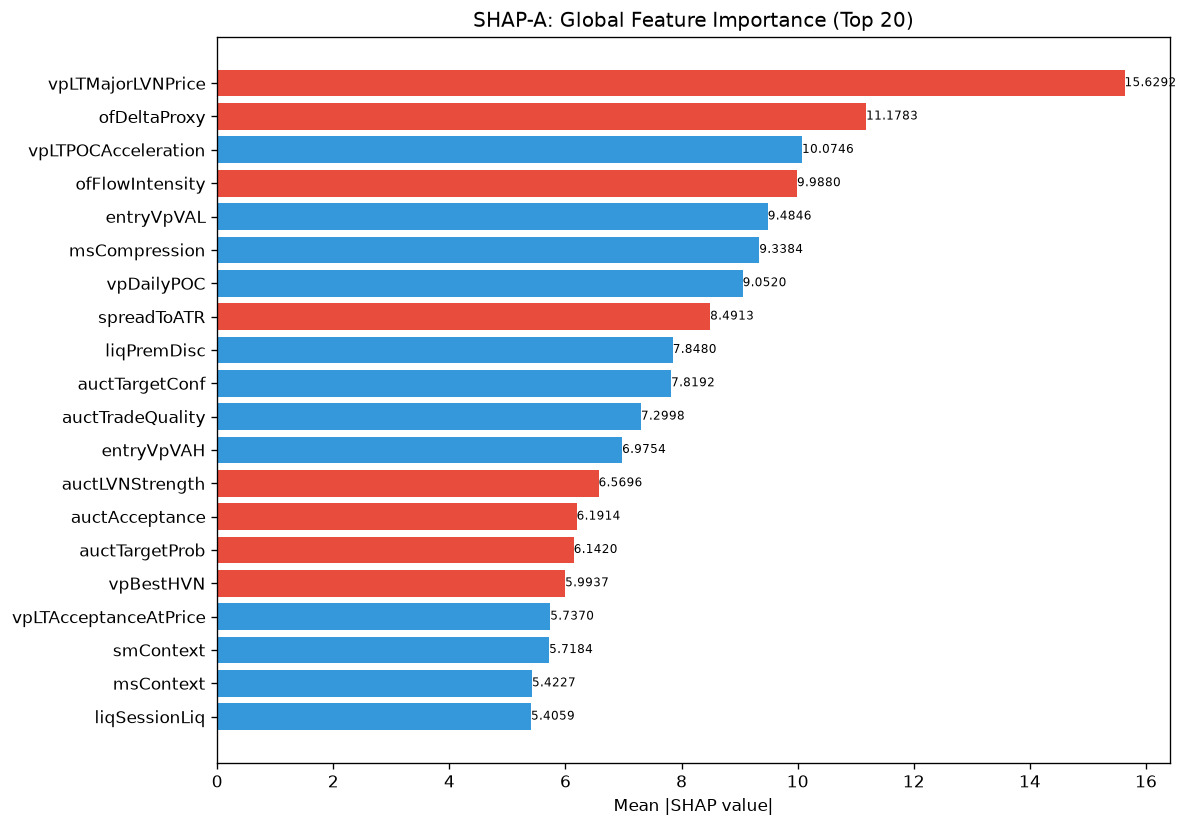

The data file committed next to this chart (first rows):
feature, category, mean_abs_shap, mean_shap, std_shap, rank
vpLTMajorLVNPrice, unknown, 15.63, -3.376, 7.267, 1
ofDeltaProxy, unknown, 11.18, -0.9211, 10.31, 2
vpLTPOCAcceleration, unknown, 10.07, 1.477, 8.344, 3
ofFlowIntensity, unknown, 9.988, -0.8306, 4.777, 4
entryVpVAL, unknown, 9.485, 1.292, 18.54, 5
msCompression, unknown, 9.338, 2.425, 6.952, 6
vpDailyPOC, unknown, 9.052, 0.4014, 9.515, 7
spreadToATR, unknown, 8.491, -0.6388, 14.18, 8
liqPremDisc, unknown, 7.848, 1.424, 7.098, 9
auctTargetConf, unknown, 7.819, 0.7049, 5.796, 10
auctTradeQuality, unknown, 7.3, 0.7297, 4.367, 11
entryVpVAH, unknown, 6.975, 2.127, 8.603, 12
auctLVNStrength, unknown, 6.57, -1.49, 7.901, 13
auctAcceptance, unknown, 6.191, -0.573, 3.613, 14
auctTargetProb, unknown, 6.142, -0.2204, 7.848, 15
vpBestHVN, unknown, 5.994, -0.6987, 10.39, 16
vpLTAcceptanceAtPrice, unknown, 5.737, 0.1234, 2.778, 17
smContext, engine_composite, 5.718, 0.1334, 6.95, 18
msContext, engine_composite, 5.423, 0.9447, 5.194, 19
liqSessionLiq, unknown, 5.406, 0.5509, 3.67, 20
smZoneQuality, unknown, 5.388, -0.006539, 5.377, 21
atrProxy, unknown, 5.129, -0.1147, 6.415, 22
spreadPoints, unknown, 4.985, -2.145, 17.06, 23
msTickImbalance, unknown, 4.541, 0.8209, 5.797, 24
smMitigation, unknown, 4.538, 0.2897, 4.469, 25
liqStopCluster, unknown, 4.455, 0.2649, 5.364, 26
auctDistHVN, unknown, 3.996, 0.1751, 6.111, 27
profilerMigMean, unknown, 3.943, -0.4661, 4.046, 28
smFVG, unknown, 3.856, -0.301, 4.014, 29
liqEqualHL, unknown, 3.792, -0.323, 4.856, 30
avgSpread, unknown, 3.746, -0.8168, 12.13, 31
vpDistToHVN, unknown, 3.67, 0.525, 2.764, 32
vpVAOverlapRatio, unknown, 3.667, -0.1195, 4.977, 33
ofParticipation, unknown, 3.566, -0.8203, 2.401, 34
vpDevPOCSlope, unknown, 3.378, -0.4187, 2.695, 35
auctExhaustion, unknown, 3.315, -0.4823, 1.936, 36
auctDistLVN, unknown, 3.169, -0.2709, 2.887, 37
auctTargetPrice, unknown, 3.143, 0.3832, 8.504, 38
entryVpDistLVN, unknown, 2.986, -0.01321, 2.555, 39
entryVpDistHVN, unknown, 2.965, 0.1268, 3.105, 40
vpDistNakedPOC_ATR, unknown, 2.958, 0.4264, 4.543, 41
profilerTQMean, unknown, 2.874, 0.1023, 2.166, 42
liqDensity, unknown, 2.773, 0.489, 3.262, 43
TP, unknown, 2.761, 0.3373, 3.275, 44
auctShapeConf, unknown, 2.55, -0.3392, 2.511, 45
entryVpPOC, unknown, 2.48, -0.3992, 4.225, 46
vpLTMajorHVNPrice, unknown, 2.466, 0.04472, 3.701, 47
ofAbsorption, unknown, 2.462, -0.09557, 1.831, 48
RR, unknown, 2.459, 0.3407, 1.796, 49
vpLTPOC30d, unknown, 2.385, 0.5792, 1.931, 50
entryVpThinnessRatio, unknown, 2.339, -0.1049, 1.47, 51
vpVAL, unknown, 2.279, 0.2928, 4.614, 52
thesis, unknown, 2.239, 0.2166, 2.139, 53
vpNearestNakedPOC, unknown, 2.208, 1.395, 6.381, 54
structureBias, unknown, 2.172, -0.2003, 2.282, 55
auctVAExpRate, unknown, 2.145, -0.1084, 3.382, 56
entryVpMigrationConf, unknown, 2.089, -0.07387, 1.786, 57
auctRegimeConf, unknown, 2.058, -0.1718, 1.927, 58
profilerBalMean, unknown, 2.051, 0.05825, 2.402, 59
vpLTTransitionScore, unknown, 1.975, 0.06787, 1.861, 60
... 112 more rows
